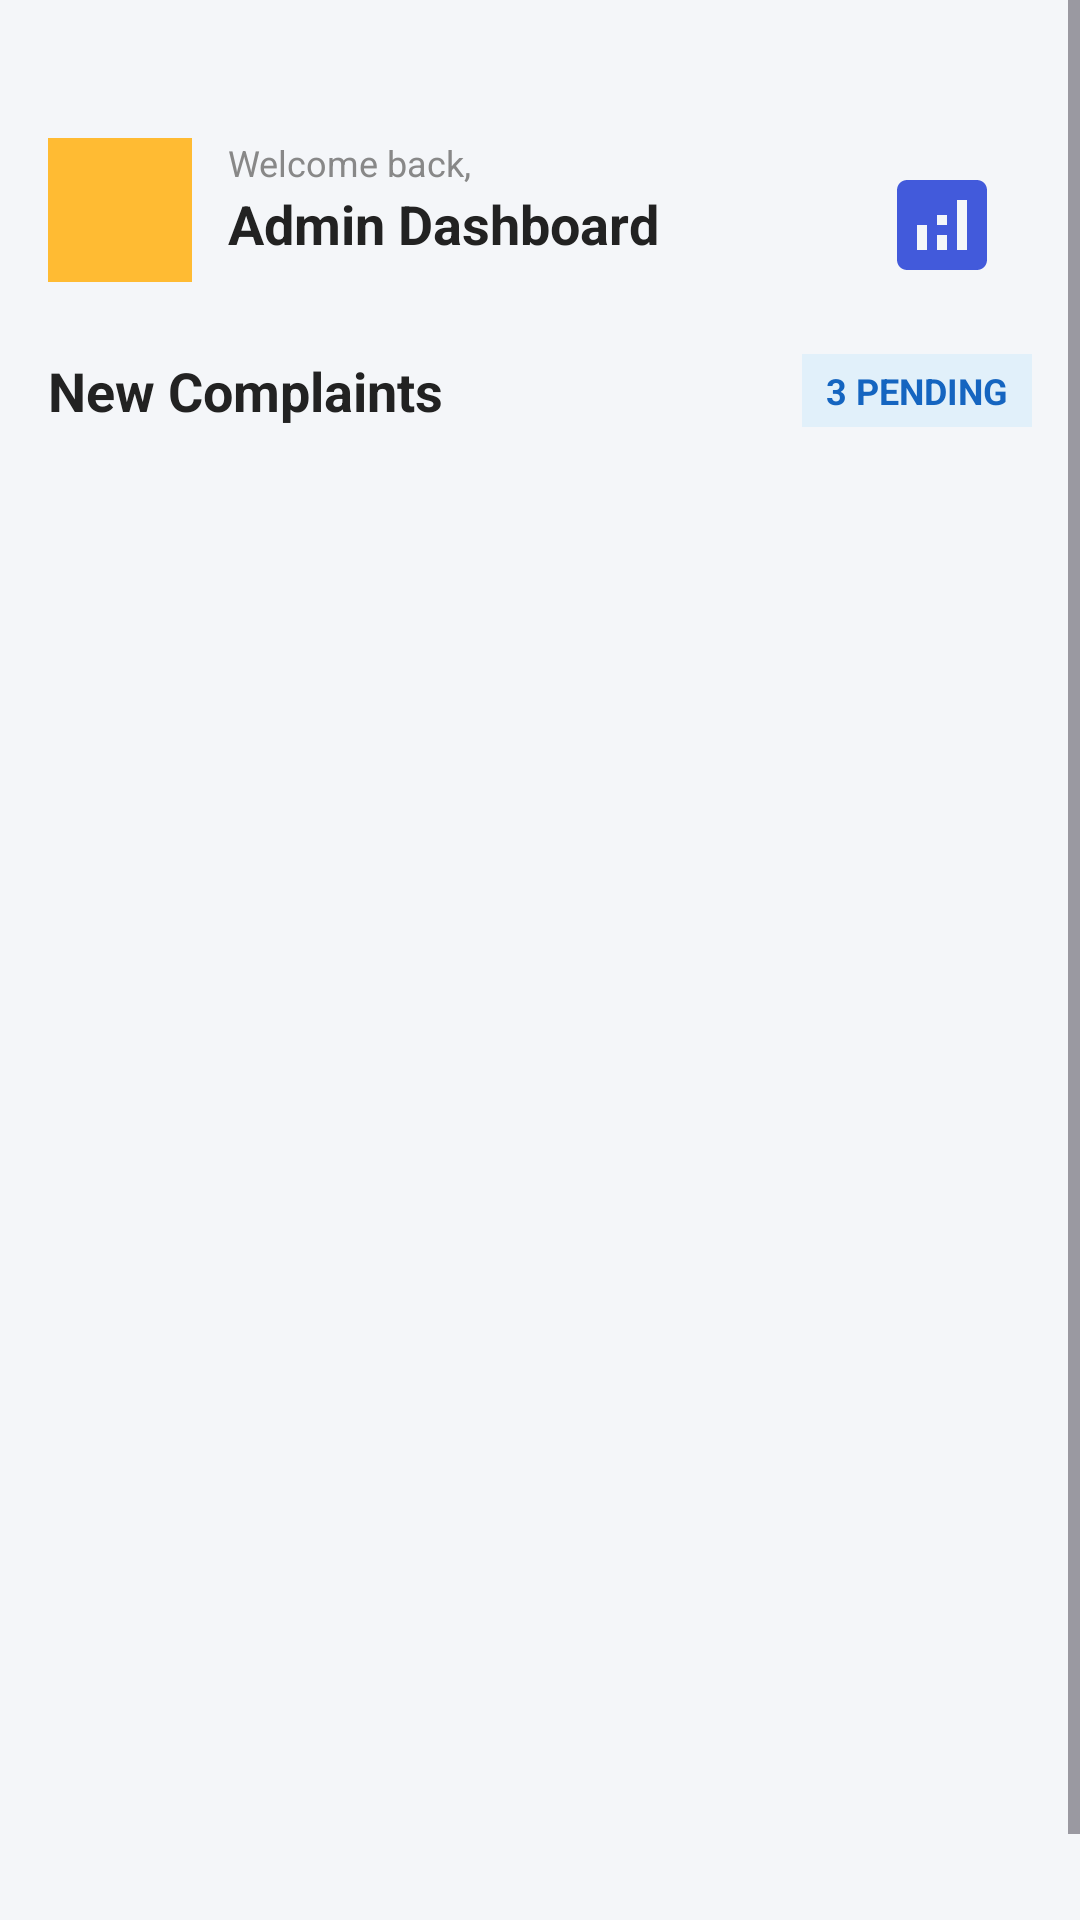

Layout XML and referenced resources for this Android screen:
<!-- AndroidManifest.xml: application theme Theme.NagarSewaHackthon -->
<!-- res/layout/activity_admin.xml -->
<?xml version="1.0" encoding="utf-8"?>
<ScrollView xmlns:android="http://schemas.android.com/apk/res/android"
    xmlns:app="http://schemas.android.com/apk/res-auto"
    xmlns:tools="http://schemas.android.com/tools"
    android:layout_width="match_parent"
    android:layout_height="match_parent"
    android:background="#F4F6F9"
    android:fillViewport="true"
    android:fitsSystemWindows="true">

    <androidx.constraintlayout.widget.ConstraintLayout
        android:layout_width="match_parent"
        android:layout_height="wrap_content"
        android:padding="16dp"
        android:layout_marginTop="30dp">

        <ImageView
            android:id="@+id/ivAvatar"
            android:layout_width="48dp"
            android:layout_height="48dp"
            android:src="@drawable/profile"
            android:background="@android:color/holo_orange_light"
            android:padding="8dp"
            app:layout_constraintStart_toStartOf="parent"
            app:layout_constraintTop_toTopOf="parent" />

        <TextView
            android:id="@+id/tvWelcome"
            android:layout_width="wrap_content"
            android:layout_height="wrap_content"
            android:text="Welcome back,"
            android:textSize="12sp"
            android:textColor="#888888"
            android:layout_marginStart="12dp"
            app:layout_constraintStart_toEndOf="@id/ivAvatar"
            app:layout_constraintTop_toTopOf="@id/ivAvatar" />

        <TextView
            android:id="@+id/tvDashboardTitle"
            android:layout_width="wrap_content"
            android:layout_height="wrap_content"
            android:text="Admin Dashboard"
            android:textSize="18sp"
            android:textStyle="bold"
            android:textColor="#222222"
            android:layout_marginStart="12dp"
            app:layout_constraintStart_toEndOf="@id/ivAvatar"
            app:layout_constraintTop_toBottomOf="@id/tvWelcome" />
        <ImageView
            android:id="@+id/ivAnalytics"
            android:layout_width="60dp"
            android:layout_height="60dp"
            android:src="@drawable/ic_analytics"

            android:padding="10dp"
            android:clickable="true"
            android:focusable="true"
            app:tint="#425ADB"
            app:layout_constraintTop_toTopOf="@id/tvDashboardTitle"
            app:layout_constraintBottom_toBottomOf="@id/tvDashboardTitle"
            app:layout_constraintEnd_toEndOf="parent"/>


        <TextView
            android:id="@+id/tvSectionNew"
            android:layout_width="wrap_content"
            android:layout_height="wrap_content"
            android:text="New Complaints"
            android:textStyle="bold"
            android:textSize="18sp"
            android:textColor="#222222"
            android:layout_marginTop="24dp"
            app:layout_constraintStart_toStartOf="parent"
            app:layout_constraintTop_toBottomOf="@id/ivAvatar" />

        <TextView
            android:id="@+id/tvPendingBadge"
            android:layout_width="wrap_content"
            android:layout_height="wrap_content"
            android:background="#E1F0FA"
            android:paddingHorizontal="8dp"
            android:paddingVertical="4dp"
            android:text="3 PENDING"
            android:textColor="#1565C0"
            android:textSize="12sp"
            android:textStyle="bold"
            app:layout_constraintBottom_toBottomOf="@id/tvSectionNew"
            app:layout_constraintEnd_toEndOf="parent"
            app:layout_constraintTop_toTopOf="@id/tvSectionNew" />

        <androidx.recyclerview.widget.RecyclerView
            android:id="@+id/rvNewComplaints"
            android:layout_width="match_parent"
            android:layout_height="wrap_content"
            android:layout_marginTop="12dp"
            android:nestedScrollingEnabled="false"
            app:layout_constraintTop_toBottomOf="@id/tvSectionNew" />



    </androidx.constraintlayout.widget.ConstraintLayout>
</ScrollView>
<!-- resources referenced by this layout -->
<resources>
  <!-- drawable ic_analytics (drawable) -->
  <vector xmlns:android="http://schemas.android.com/apk/res/android" android:height="24dp" android:tint="#327ACA" android:viewportHeight="24" android:viewportWidth="24" android:width="24dp">
        
      <path android:fillColor="@android:color/white" android:pathData="M19,3L5,3c-1.1,0 -2,0.9 -2,2v14c0,1.1 0.9,2 2,2h14c1.1,0 2,-0.9 2,-2L21,5c0,-1.1 -0.9,-2 -2,-2zM9,17L7,17v-5h2v5zM13,17h-2v-3h2v3zM13,12h-2v-2h2v2zM17,17h-2L15,7h2v10z"/>
      
  </vector>
  <style name="Theme.NagarSewaHackthon" parent="Base.Theme.NagarSewaHackthon" />
  <style name="Base.Theme.NagarSewaHackthon" parent="Theme.Material3.DayNight.NoActionBar">
          
          
      </style>
</resources>
